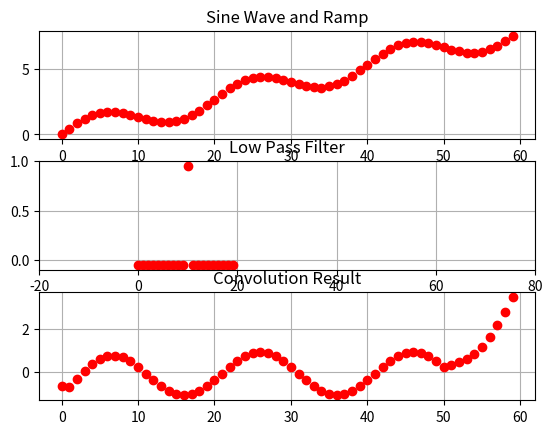

Write the Python code that produced this figure.
import numpy as np
import matplotlib.pyplot as plt

#function for generating Sin Wave
def generateSinWave(amplitude,freq,duration,sampleTime):
    time=np.arange(0,duration,sampleTime)
    sinAmp=amplitude*np.sin(2*np.pi*freq*time)
    return sinAmp,time

def generateRamp(amplitude,duration,sampleTime):
    time=np.arange(0,duration,sampleTime)
    val=amplitude*time/duration;
    return(val)
    
#Duration and Sample Freq
SAMPLE_FREQ = 1000 #signal2Freq * 20 2000 samples per second
SAMPLE_TIME = 1/SAMPLE_FREQ

#no of samples = SAMPLE_FREQ/SignalFreq
#signal 1 
signal1Freq = 50 
signal1Amp = 1
NO_OF_CYCLE=3
DURATION = NO_OF_CYCLE/signal1Freq
#generate Two Sinosoidal Signal and Addition of Two Signal
signal1,signal1Time=generateSinWave(signal1Amp,signal1Freq,DURATION,SAMPLE_TIME)

#signal 2
rampPeakValue=8
signal2=generateRamp(rampPeakValue,DURATION,SAMPLE_TIME)

#singal 3
signal3=signal1+signal2

no_of_zeros=0
#add 10 element of 0
'''
no_of_zeros=10
a=np.zeros(no_of_zeros)
signal3=np.concatenate((a,signal3))
signal3=np.concatenate((signal3,a))
'''

#High pass filter ()
M=20
n=np.ones(M)
n=n*-0.05
index=int(M/2)
n[index]=0
sum=np.sum(n)
n[index]=sum*-1;
h=n

#sum=np.sum(h)
conv=np.convolve(signal3,h,mode="same")

#finding x limit for M display 
count=int((len(signal3)-M)/2)
conv_xlim_min=-1*count-no_of_zeros;
conv_xlim_max=len(signal2)+count+no_of_zeros;

#ploting waveforms and FFT
fig1=plt.figure("Signal and Convolution")
#plot Singal 1      
plt.subplot(3,1,1)
plt.plot(signal3,'ro')
plt.grid()
plt.title("Sine Wave and Ramp")

#low pass filter
#plot Singal 1      
plt.subplot(3,1,2)
plt.xlim(conv_xlim_min,conv_xlim_max)
plt.plot(h,'ro')
plt.grid()
plt.title("Low Pass Filter")

plt.subplot(3,1,3)
plt.plot(conv,'ro')
plt.grid()
plt.title("Convolution Result")
plt.show()


'''
#ploting waveforms and FFT
fig1=plt.figure("Signal and Convolution")
#plot Singal 1      
plt.subplot(4,1,1)
plt.plot(signal1,'ro')
plt.grid()
plt.title("Sine Wave Freq 50 Hz")
#plt.show()

#plot Singal 1      
plt.subplot(4,1,2)
plt.plot(signal2,'ro')
plt.grid()
plt.title("Ramp Signal")

#plot Singal 1      
plt.subplot(4,1,3)
plt.plot(signal3,'ro')
plt.grid()
plt.title("Signal")
plt.show()
'''
